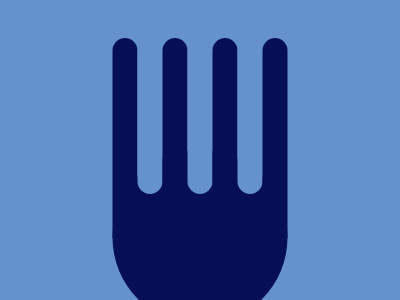

Give the HTML and CSS whose rendering is this image.

<!DOCTYPE html>
<html>
<head>
	<meta charset="utf-8">
	<title>Forking Crazy</title>

<style type="text/css">
	

body { background:#6592CF; }


div { position:absolute;
      top:50%;
      left:50%;
      transform:translateX(-50%);
      border-radius:50%;
      width:175px;
      height:175px;
      background: #060F55; }


span { width:25px;
       height:200px;
       background:#060F55;;
       position:absolute; }


span:nth-child(odd) { background:#060F55; bottom: 50%; left:0%;
	                  border-radius:15px 15px 0  0;

                       }
span:nth-child(even){ background:#6592CF;bottom:75%;left:25px;
                      border-radius:0 0 15px 15px;  }
span:nth-child(3){ left:50px;  }
span:nth-child(5){left:100px; }
span:nth-child(7) {left: 150px;}

span:nth-child(4) {left: 75px;}
span:nth-child(6) {left: 125px;}

span:nth-child(8) { background:#060F55; bottom:-50%;left:50%;
                    transform:translateX(-50%); }








</style>

</head>
<body>

<div> 

<span></span>
<span></span>
<span></span>
<span></span>
<span></span>
<span></span>
<span></span>
<span> </span>
</div>



</body>
</html>